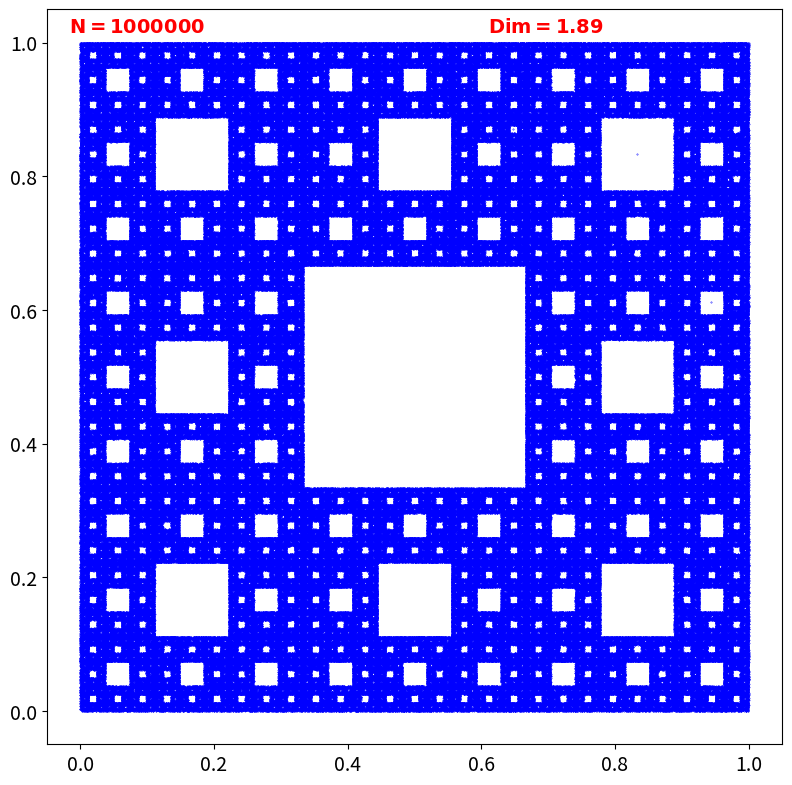

Reproduce this figure in Python.
import numpy as np
import matplotlib.pyplot as plt

# vertice of the square
V = np.array([[0, 0], [0.5, 0], [1,0], [0, 0.5], [1, 0.5], [0, 1], [0.5, 1], [1, 1]])
vertices = len(V)  # number of vertices
# initial point
P = np.array([0.5, 0.5])

# Iterations and array
N = 1000000
x = np.zeros(N)
y = np.zeros(N)

# Chaos game algorithm
for i in range(N):
    j = np.random.randint(0, 8)  # choose a random vertex
    P = (P + 2*V[j]) / 3  # move halfway towards the chosen vertex
    x[i] = P[0]
    y[i] = P[1]  # store the new point
Dim = np.log(vertices)/np.log(3)  # calculate the dimension of the fractal

fig, ax = plt.subplots(figsize=(8, 8))
ax.scatter(x, y, s=0.1, color='blue')  # plot the points    
ax.text(0.03, 0.99, rf'$\bf{{N}} = {N}$', transform=ax.transAxes, fontsize=14, verticalalignment='top', horizontalalignment='left', color='red')  # add N value to the plot
ax.text(0.6, 0.99, rf'$\bf{{Dim}} = {Dim:.2f}$', transform=ax.transAxes, fontsize=14, verticalalignment='top', horizontalalignment='left', color='red')  # add dimension value to the plot
ax.tick_params(axis='both', labelsize=14)
ax.set_aspect('equal')
plt.tight_layout()

plt.savefig('sierpinski_square.png', dpi=800, bbox_inches='tight')  # save the figure
plt.show()  # remove ticks and labels
